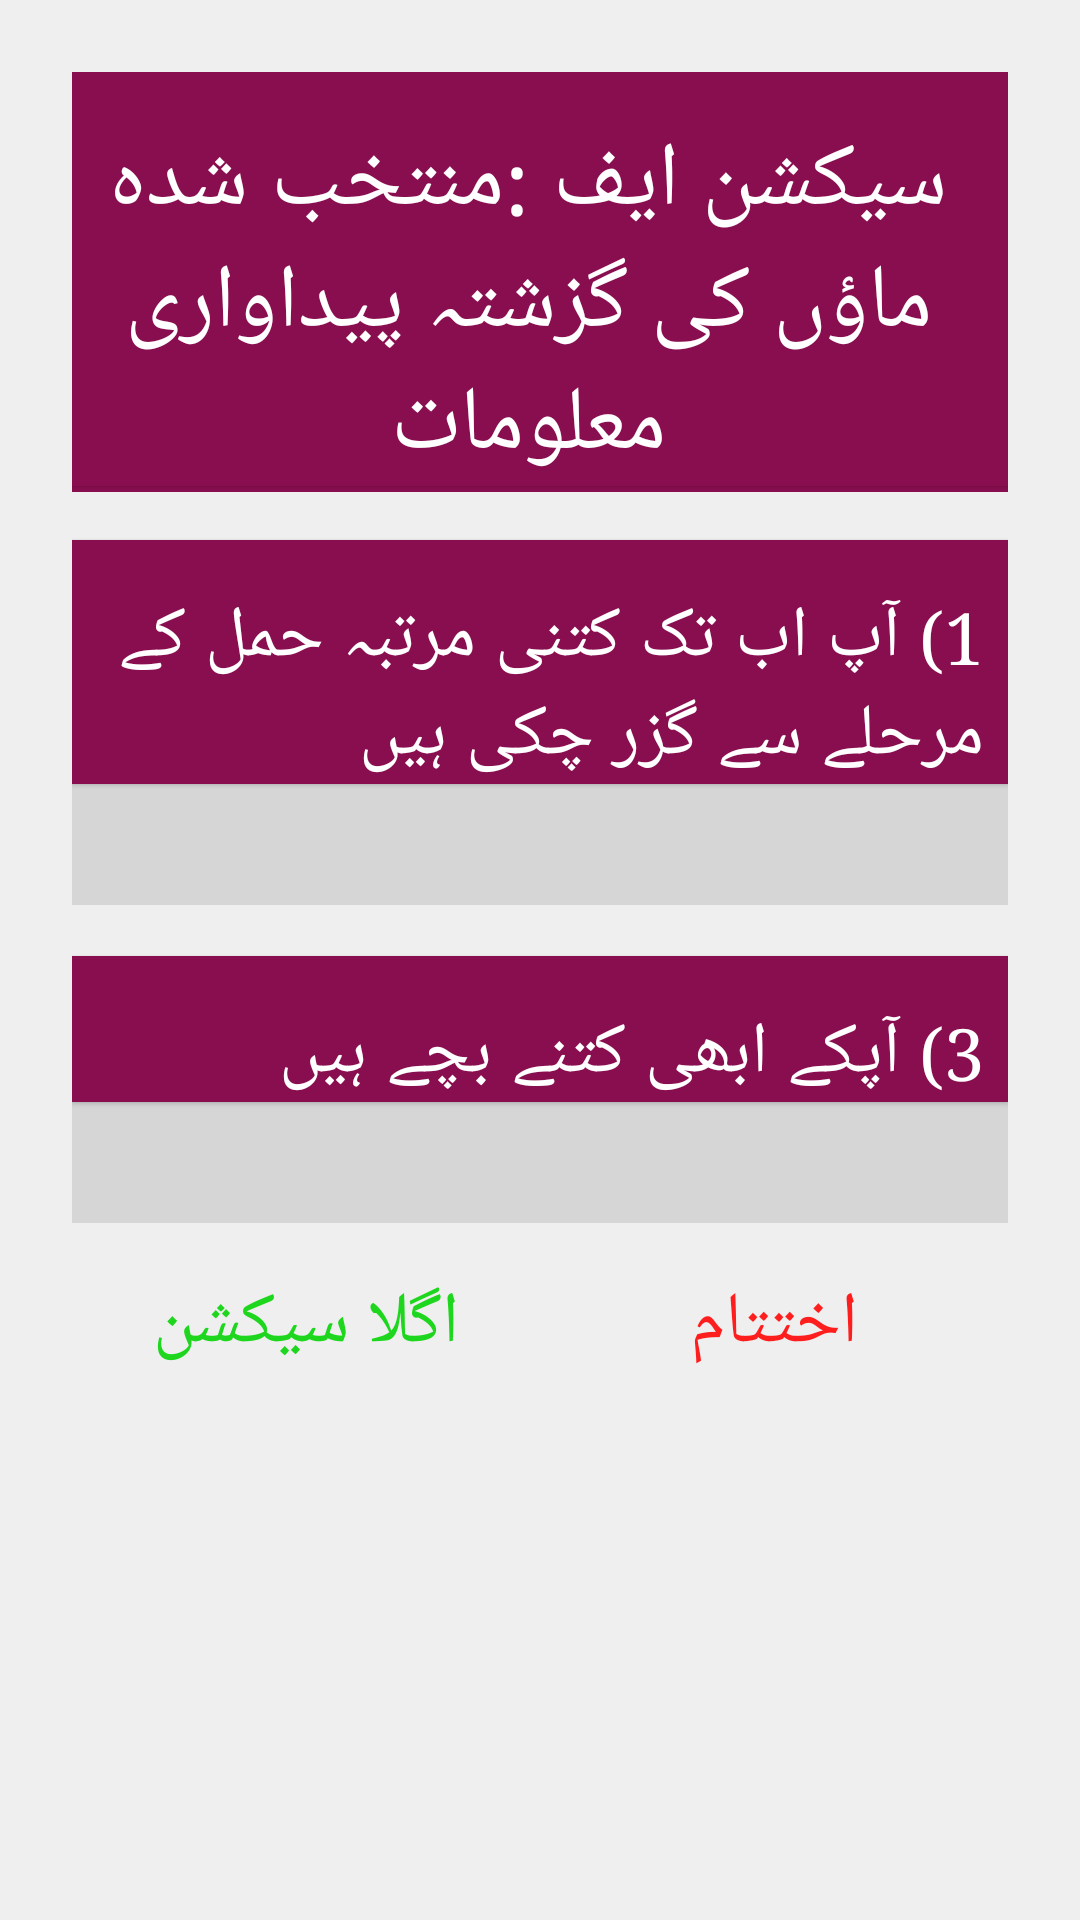

Produce the Android XML layout that renders to this screen, including the resource entries it uses.
<!-- AndroidManifest.xml: application theme AppTheme -->
<!-- res/layout/activity_section_f.xml -->
<?xml version="1.0" encoding="utf-8"?>
<ScrollView xmlns:android="http://schemas.android.com/apk/res/android"
    xmlns:tools="http://schemas.android.com/tools"
    android:layout_width="match_parent"
    android:layout_height="wrap_content"
    android:layout_marginEnd="16dp"
    android:layout_marginStart="16dp"
    android:scrollbars="horizontal"
    tools:context="edu.aku.hassannaqvi.dss_census_monitor.activities.SectionFActivity">

    <LinearLayout
        android:layout_width="match_parent"
        android:layout_height="wrap_content"
        android:layoutDirection="rtl"
        android:orientation="vertical">

        <TextView
            android:layout_width="match_parent"
            android:layout_height="wrap_content"
            android:layout_gravity="center_horizontal"
            android:gravity="center"
            android:text="@string/secFLabel"
            android:textSize="30sp" />

        <View
            android:layout_width="match_parent"
            android:layout_height="2dp"
            android:background="@color/colorPrimary" />

        
            
            
            
            
            
            
            

        
            
            
            
            
            

            
        

        <TextView
            android:layout_width="match_parent"
            android:layout_height="wrap_content"
            android:layout_marginTop="16dp"
            android:background="@color/colorPrimary"
            android:text="@string/dcf01"
            android:textAppearance="?android:attr/textAppearanceLarge"
            android:textColor="@android:color/white" />

        <EditText
            android:id="@+id/dcf01"
            android:layout_width="match_parent"
            android:layout_height="wrap_content"
            android:layout_marginBottom="1dp"
            android:digits="0123456789"
            android:inputType="number"
            android:maxLength="2" />

        <TextView
            android:layout_width="match_parent"
            android:layout_height="wrap_content"
            android:layout_marginTop="16dp"
            android:background="@color/colorPrimary"
            android:text="@string/dcf03"
            android:textAppearance="?android:attr/textAppearanceLarge"
            android:textColor="@android:color/white" />

        <EditText
            android:id="@+id/dcf03"
            android:layout_width="match_parent"
            android:layout_height="wrap_content"
            android:layout_marginBottom="1dp"
            android:digits="0123456789"
            android:inputType="number"
            android:maxLength="2" />

        

        <LinearLayout
            android:layout_width="match_parent"
            android:layout_height="wrap_content"
            android:layout_gravity="end"
            android:orientation="horizontal">

            <Button
                android:id="@+id/btn_End"
                android:layout_width="0dp"
                android:layout_height="wrap_content"
                android:layout_weight="1"
                android:onClick="endInterview"
                android:text="@string/end_interview"
                android:textColor="#ff1e1e" />

            

            <Button
                android:id="@+id/btn_Continue"
                android:layout_width="0dp"
                android:layout_height="wrap_content"
                android:layout_weight="1"
                android:onClick="startInterview"
                android:text="@string/nextSection"
                android:textColor="#1ed61e" />
            

        </LinearLayout>
    </LinearLayout>
</ScrollView>
<!-- resources referenced by this layout -->
<resources>
  <color name="colorPrimary">#880E4F</color>
  <string name="dcf01">1) آپ اب تک کتنی مرتبہ حمل کے مرحلے سے گزر چکی ہیں </string>
  <string name="dcf03">3) آپکے ابھی کتنے بچے ہیں </string>
  <string name="dcfa"> خاتون جواب دہندہ کانام </string>
  <string name="end_interview"> اختتام </string>
  <string name="nextSection"> اگلا سیکشن </string>
  <string name="secFLabel">سیکشن ایف :منتخب شدہ ماؤں کی گزشتہ پیداواری معلومات</string>
  <style name="AppTheme" parent="android:Theme.Material.Light.DarkActionBar">
          <item name="android:scrollViewStyle">@style/BackgroundStyle</item>
          <item name="android:textViewStyle">@style/labels</item>
          <item name="android:editTextStyle">@style/textInput</item>
          <item name="android:buttonStyle">@style/buttons</item>
          <item name="android:checkboxStyle">@style/checkbox</item>
          <item name="android:radioButtonStyle">@style/radiobutton</item>
          
      </style>
  <style name="BackgroundStyle" parent="android:Widget.ScrollView">
          <item name="android:background">#efefef</item>
          <item name="android:padding">24dp</item>
      </style>
  <style name="textInput" parent="android:Widget.Material.Light.EditText">
          <item name="android:textSize">24sp</item>
          <item name="android:background">#d6d6d6</item>
          <item name="android:paddingBottom">8dp</item>
          <item name="android:paddingStart">8dp</item>
          <item name="android:paddingEnd">8dp</item>
          <item name="android:textColorHint">@color/colorPrimaryAlpha</item>
  
      </style>
  <style name="buttons" parent="android:Widget.Material.Light.Button">
          <item name="android:layout_height">wrap_content</item>
          <item name="android:textSize">24sp</item>
          <item name="android:typeface">serif</item>
          <item name="android:layout_width">wrap_content</item>
          <item name="android:padding">16dp</item>
          <item name="android:radius">2dp</item>
          <item name="android:elevation">5dp</item>
          <item name="android:background">@drawable/background_grad</item>
      </style>
  <style name="checkbox" parent="android:Widget.Material.Light.CompoundButton.CheckBox">
          <item name="android:layout_gravity">right</item>
          <item name="android:layout_width">match_parent</item>
          <item name="android:layout_height">wrap_content</item>
          <item name="android:button">@null</item>
          <item name="android:textSize">24sp</item>
          <item name="android:typeface">serif</item>
          <item name="android:drawableRight">?android:attr/listChoiceIndicatorMultiple</item>
          <item name="android:background">#d6d6d6</item>
          <item name="android:padding">4dp</item>
  
  
      </style>
  <style name="radiobutton" parent="android:Widget.Material.Light.CompoundButton.RadioButton">
          <item name="android:layout_width">wrap_content</item>
          <item name="android:layout_height">wrap_content</item>
          <item name="android:button">@null</item>
          <item name="android:drawableRight">@android:drawable/btn_radio</item>
          <item name="android:textSize">24sp</item>
          <item name="android:typeface">serif</item>
          <item name="android:background">#d6d6d6</item>
          <item name="android:padding">4dp</item>
      </style>
  <color name="colorPrimaryAlpha">#66880E4F</color>
</resources>
